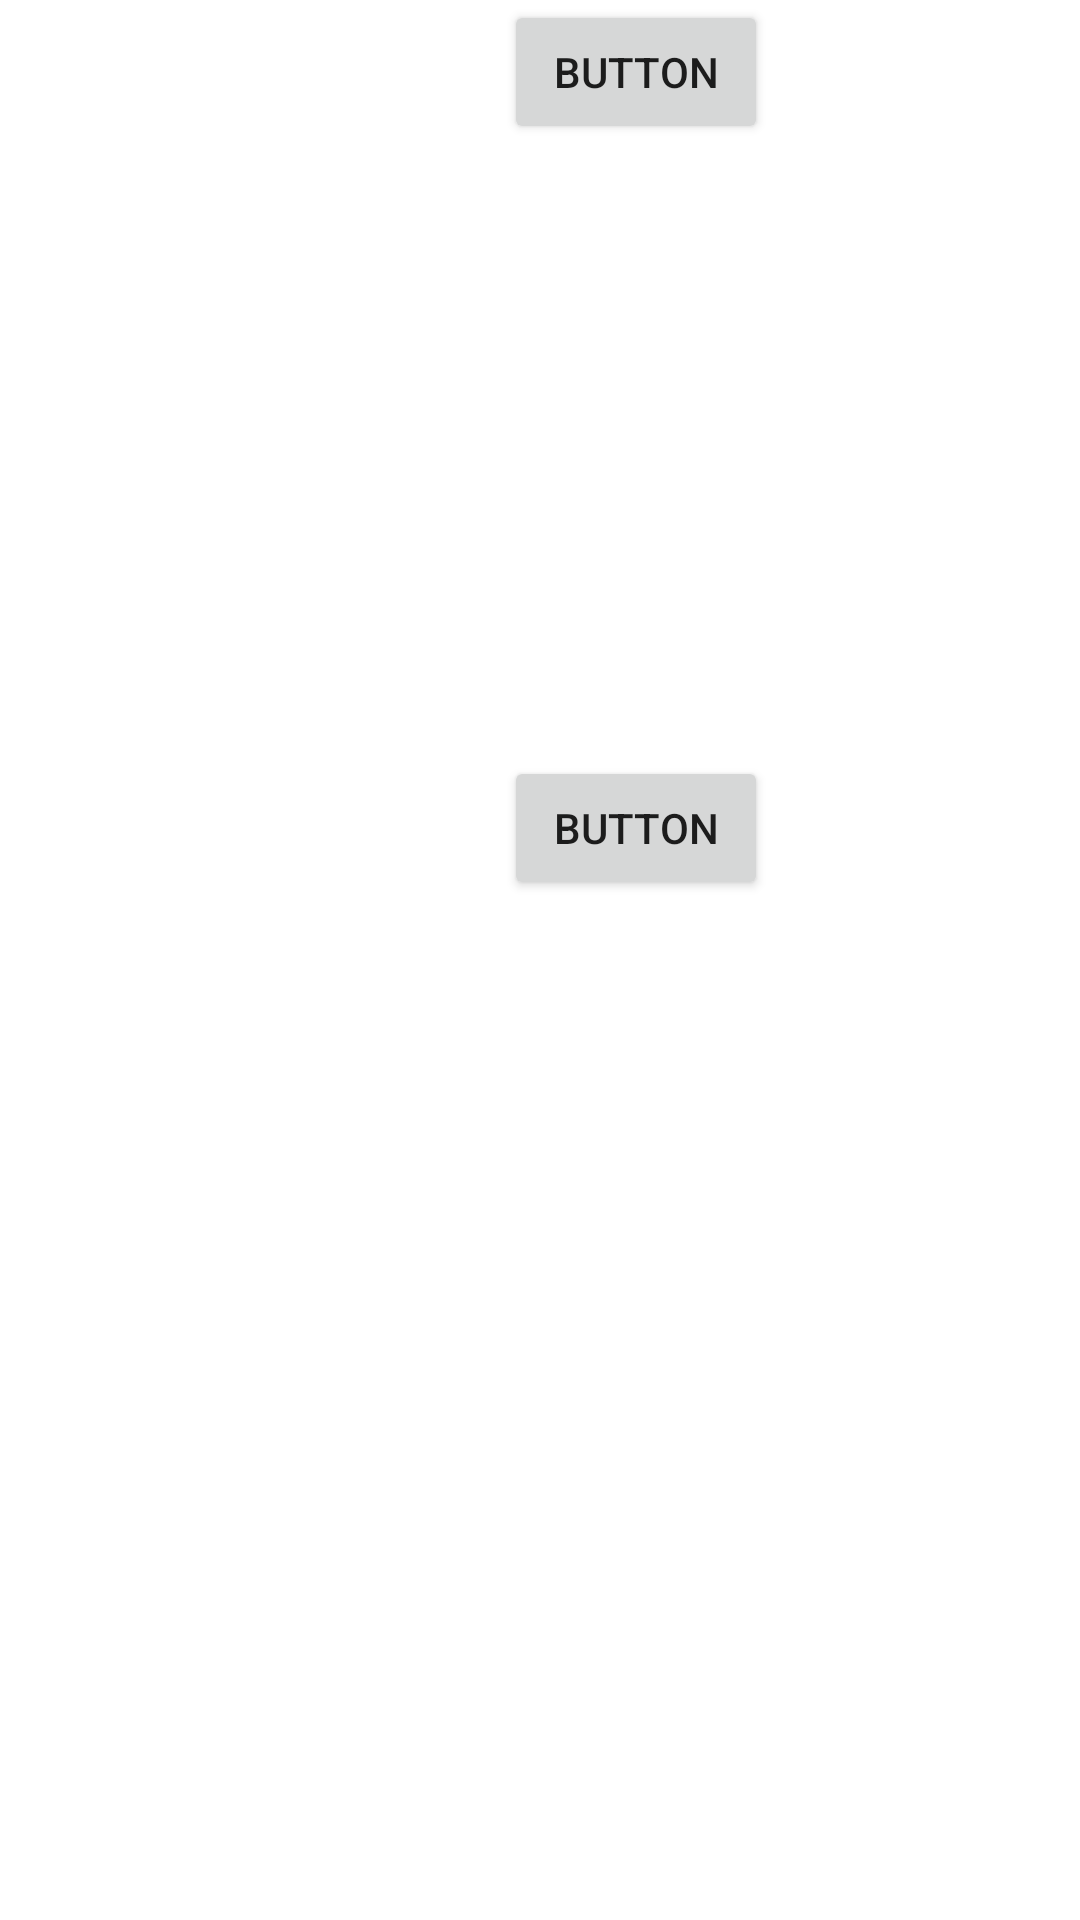

Reconstruct the res/layout file that produces this screen, plus the resources it refers to.
<!-- AndroidManifest.xml: application theme AppTheme -->
<!-- res/layout/relative_layout.xml -->
<?xml version="1.0" encoding="utf-8"?>
<RelativeLayout
    xmlns:android="http://schemas.android.com/apk/res/android"
    xmlns:app="http://schemas.android.com/apk/res-auto"
    xmlns:tools="http://schemas.android.com/tools"
    android:layout_width="match_parent"
    android:layout_height="match_parent">


    <Button
        android:id="@+id/button8"
        android:layout_width="wrap_content"
        android:layout_height="wrap_content"
        android:layout_alignParentStart="true"
        android:layout_alignParentLeft="true"
        android:layout_alignParentTop="true"
        android:layout_marginStart="168dp"
        android:layout_marginLeft="168dp"
        android:layout_marginTop="252dp"
        android:text="Button" />

    <Button
        android:id="@+id/button7"
        android:layout_width="wrap_content"
        android:layout_height="wrap_content"
        android:layout_alignRight="@+id/button8"
        android:layout_marginLeft="124dp"
        android:text="Button" />
</RelativeLayout>
<!-- resources referenced by this layout -->
<resources>
  <style name="AppTheme" parent="Theme.MaterialComponents.DayNight">
          
          <item name="colorPrimary">@color/Green</item>
          <item name="colorPrimaryDark">@color/Bckgr</item>
          <item name="colorAccent">@color/Orange</item>
      </style>
</resources>
